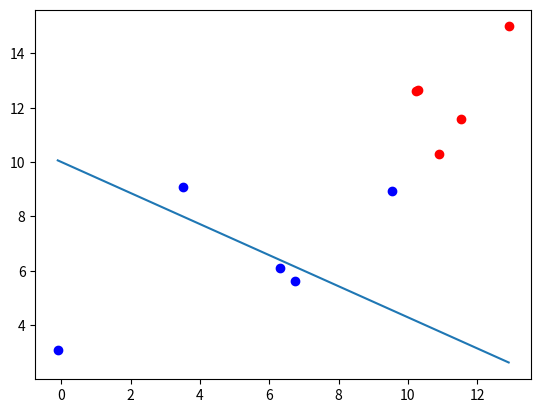

Source code (Python):
import numpy as np
import matplotlib.pyplot as plt


def draw(x1,x2):
    ln = plt.plot(x1,x2)

def sigmoid (score):
    return 1/(1+ np.exp(-score))

np.random.seed(0)
n_pts=5
bias=np.ones(n_pts)

rand_x2_val = np.random.normal(4, 2, n_pts)
rand_y2_val = np.random.normal(6, 2, n_pts)
top_region = np.array([np.random.normal(10, 2, n_pts),np.random.normal(12, 2, n_pts), bias]).T
low_region = np.array([np.random.normal(5, 2, n_pts),np.random.normal(6, 2, n_pts), bias]).T
all_points=np.vstack((top_region, low_region))

w1= -0.2
w2= -0.35
b = 3.5
line_paramters = np.matrix([w1,w2,b]).T
x1=np.array([low_region[:,0].min(), top_region[:,0].max()])
x2= -b/w2 + (x1*(-w1/w2))

linear_combination= all_points*line_paramters
probabilities= sigmoid(linear_combination)
print(probabilities)

#plot stuff
plt.subplot(111)
plt.scatter(top_region[:,0], top_region[:,1], color='r')
plt.scatter(low_region[:,0], low_region[:,1],color='b')
draw(x1,x2)
plt.show()